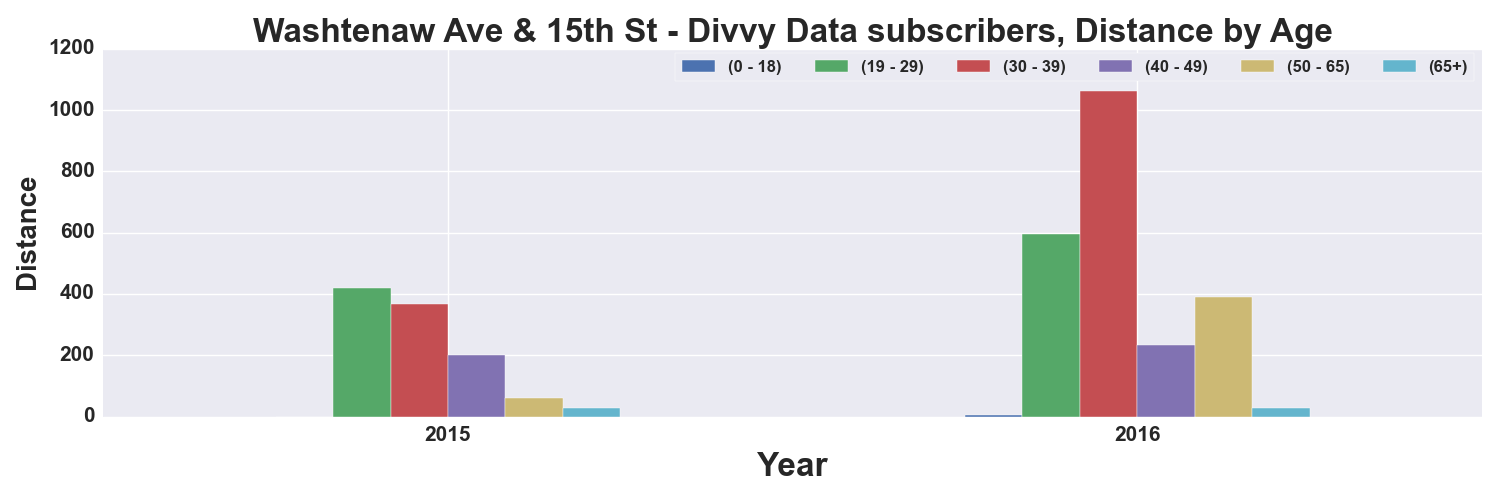

The table this chart was drawn from, first rows:
, START TIME YEAR, DISTANCE_Miles, DISTANCE_Miles, DISTANCE_Miles, DISTANCE_Miles, DISTANCE_Miles, DISTANCE_Miles
AGE_GROUP, , 0 - 18, 19 - 29, 30 - 39, 40 - 49, 50 - 65, 65+
0, 2015, , 418.6, 367.4, 200.5, 60.86, 27.55
1, 2016, 6.397, 596.9, 1062, 232.2, 389.3, 29.32
